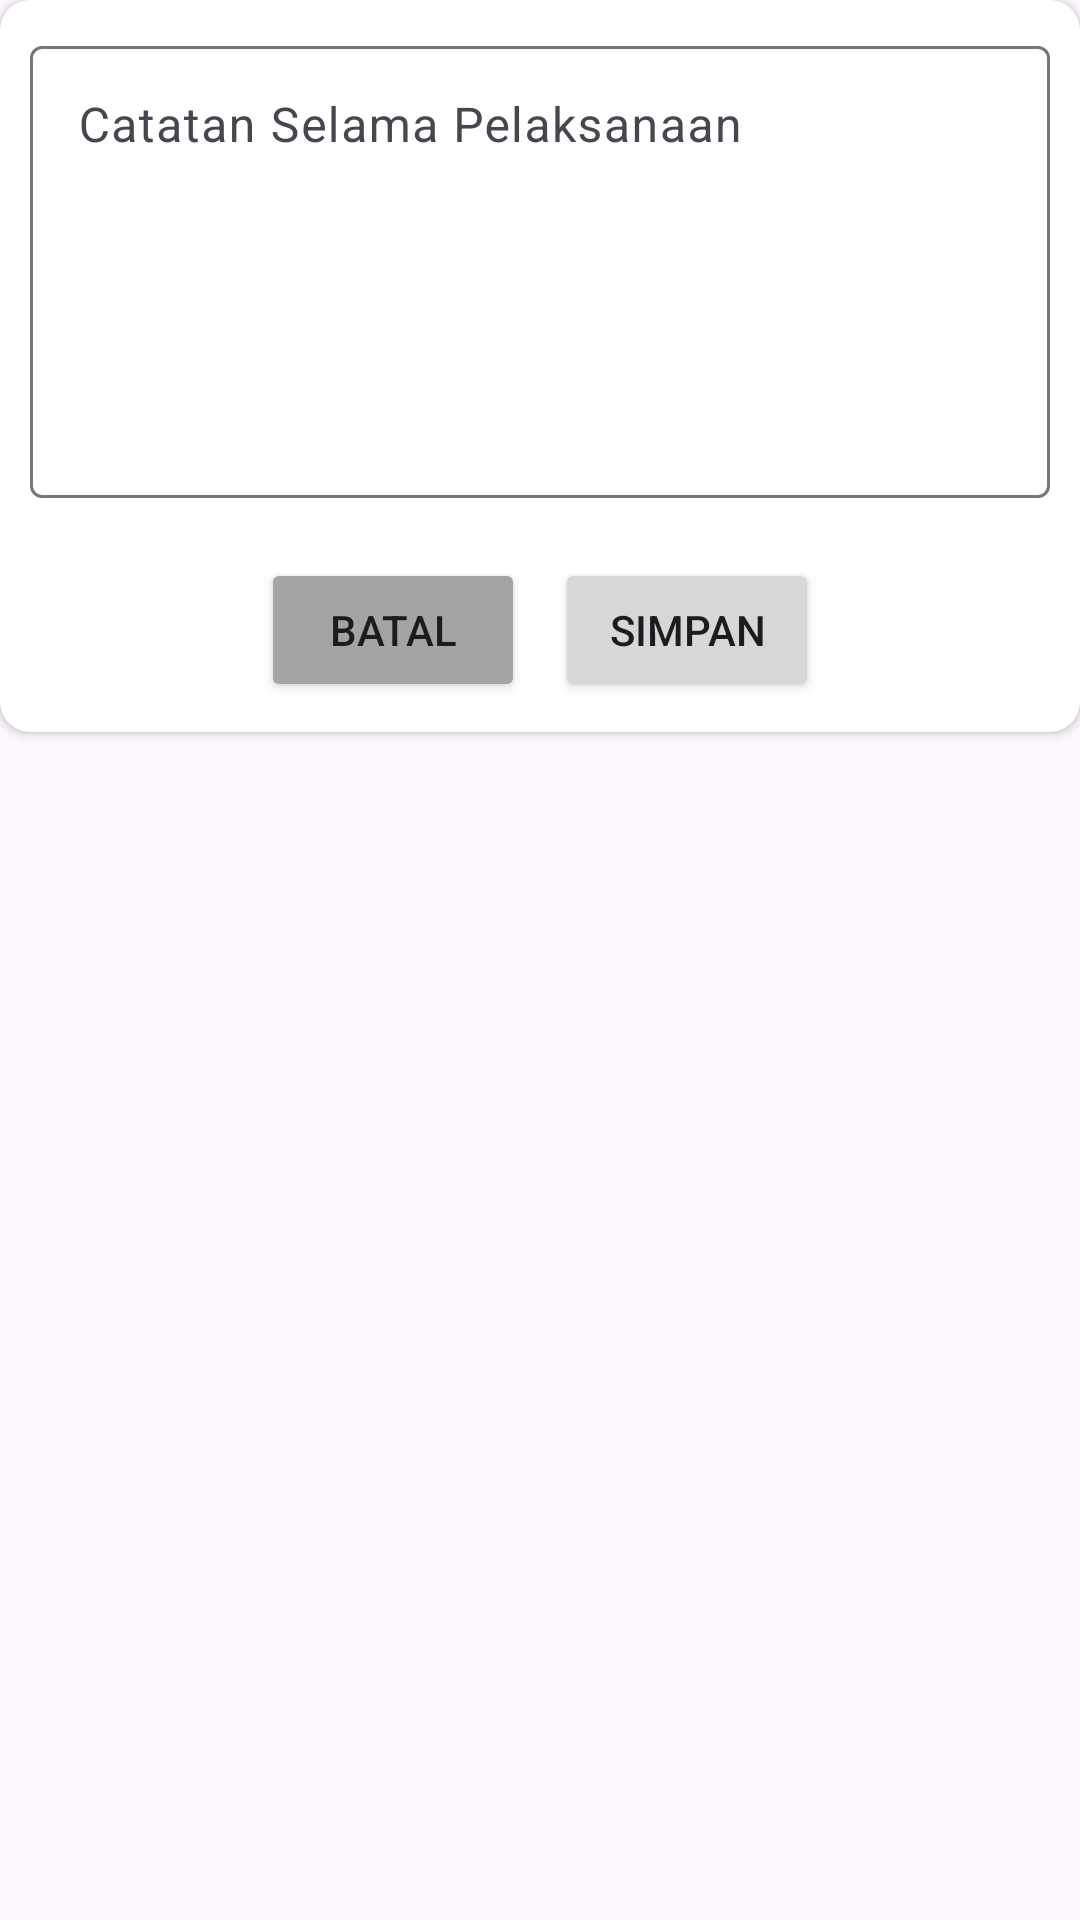

The Android layout XML behind this screen, and the referenced resources:
<!-- AndroidManifest.xml: application theme Theme.BeritaAcara -->
<!-- res/layout/dialog_sunting_catatan.xml -->
<?xml version="1.0" encoding="utf-8"?>
<RelativeLayout xmlns:android="http://schemas.android.com/apk/res/android"
    xmlns:app="http://schemas.android.com/apk/res-auto"
    android:layout_width="match_parent"
    android:layout_height="wrap_content">
    <androidx.cardview.widget.CardView
        android:background="@color/white"
        app:cardCornerRadius="10dp"
        android:layout_width="match_parent"
        android:layout_height="wrap_content">
        <LinearLayout
            android:padding="10dp"
            android:orientation="vertical"
            android:layout_width="match_parent"
            android:layout_height="wrap_content">
            <com.google.android.material.textfield.TextInputLayout
                android:id="@+id/layout_catatan"
                android:hint="Catatan Selama Pelaksanaan"
                style="@style/Widget.Material3.TextInputLayout.OutlinedBox"
                android:layout_width="match_parent"
                android:layout_height="wrap_content">
                <com.google.android.material.textfield.TextInputEditText
                    android:id="@+id/et_catatan"
                    android:inputType="textMultiLine"
                    android:lines="6"
                    android:gravity="top"
                    android:layout_width="match_parent"
                    android:layout_height="wrap_content"/>
            </com.google.android.material.textfield.TextInputLayout>
            <LinearLayout
                android:gravity="center"
                android:layout_marginTop="20dp"
                android:orientation="horizontal"
                android:layout_width="match_parent"
                android:layout_height="wrap_content">
                <Button
                    android:id="@+id/btn_batal_catatan"
                    android:layout_marginEnd="5dp"
                    android:text="Batal"
                    android:backgroundTint="#A4A4A4"
                    android:layout_width="wrap_content"
                    android:layout_height="wrap_content"/>
                <Button
                    android:id="@+id/btn_simpan_catatan"
                    android:layout_marginStart="5dp"
                    android:text="Simpan"
                    android:layout_width="wrap_content"
                    android:layout_height="wrap_content"/>
            </LinearLayout>
        </LinearLayout>
    </androidx.cardview.widget.CardView>
</RelativeLayout>
<!-- resources referenced by this layout -->
<resources>
  <style name="Theme.BeritaAcara" parent="Base.Theme.BeritaAcara" />
  <style name="Base.Theme.BeritaAcara" parent="Theme.Material3.Light">
          
          
      </style>
  <!-- not gathered from this repository: default colours our renderer supplied (Android Studio template values) -->
  <color name="white">#FFFFFFFF</color>
</resources>
